Image classification data set "cnn_board" (DustinCarrion/TicTacToeAgent on GitHub). Class labels (4): board, no board 1, no board 2, no board 3.

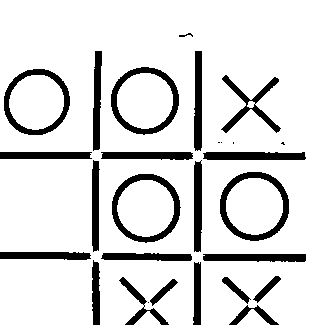
Label: board

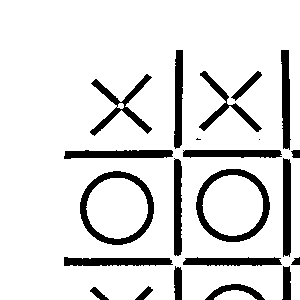
Label: no board 2

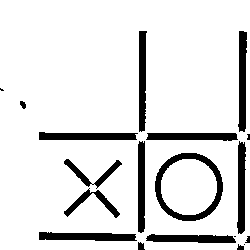
Label: no board 3

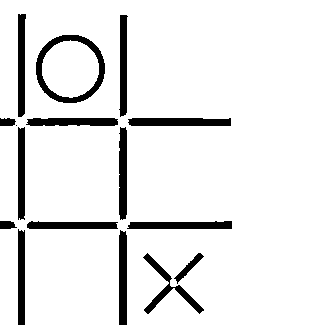
Label: no board 1

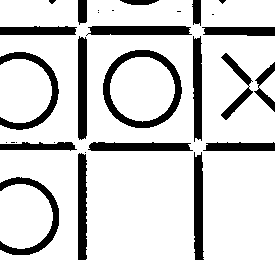
Label: no board 1

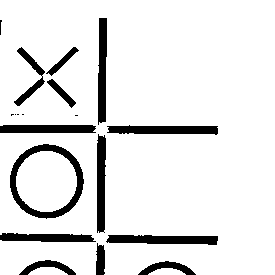
Label: no board 3
